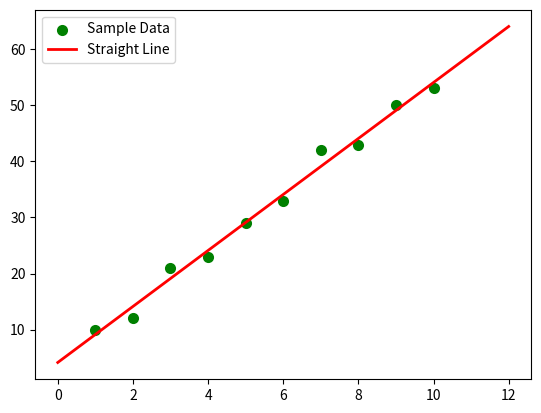

Recreate this plot in Python.
#!/usr/bin/python
# -*- coding: utf-8 -*-

# 最小二乘法

import numpy as np
import scipy as sp
import matplotlib.pyplot as plt
from scipy.optimize import leastsq

def func(p, x):
    k, b = p
    return k * x + b

def error(p, x, y):
    return func(p, x) - y

Xi = np.array([1, 2, 3, 4, 5, 6, 7, 8, 9, 10])
Yi = np.array([10, 12, 21, 23, 29, 33, 42, 43, 50, 53])
p0 = [1, 20]

res = leastsq(error, p0, args=(Xi, Yi))
k, b = res[0]
print("k = %s, b = %s" % (k, b))

plt.scatter(Xi, Yi, color="green", label="Sample Data", linewidth=2)

x = np.linspace(0, 12, 100)
y = k * x + b
plt.plot(x, y, color="red", label="Straight Line", linewidth=2)
plt.legend()
plt.show()
